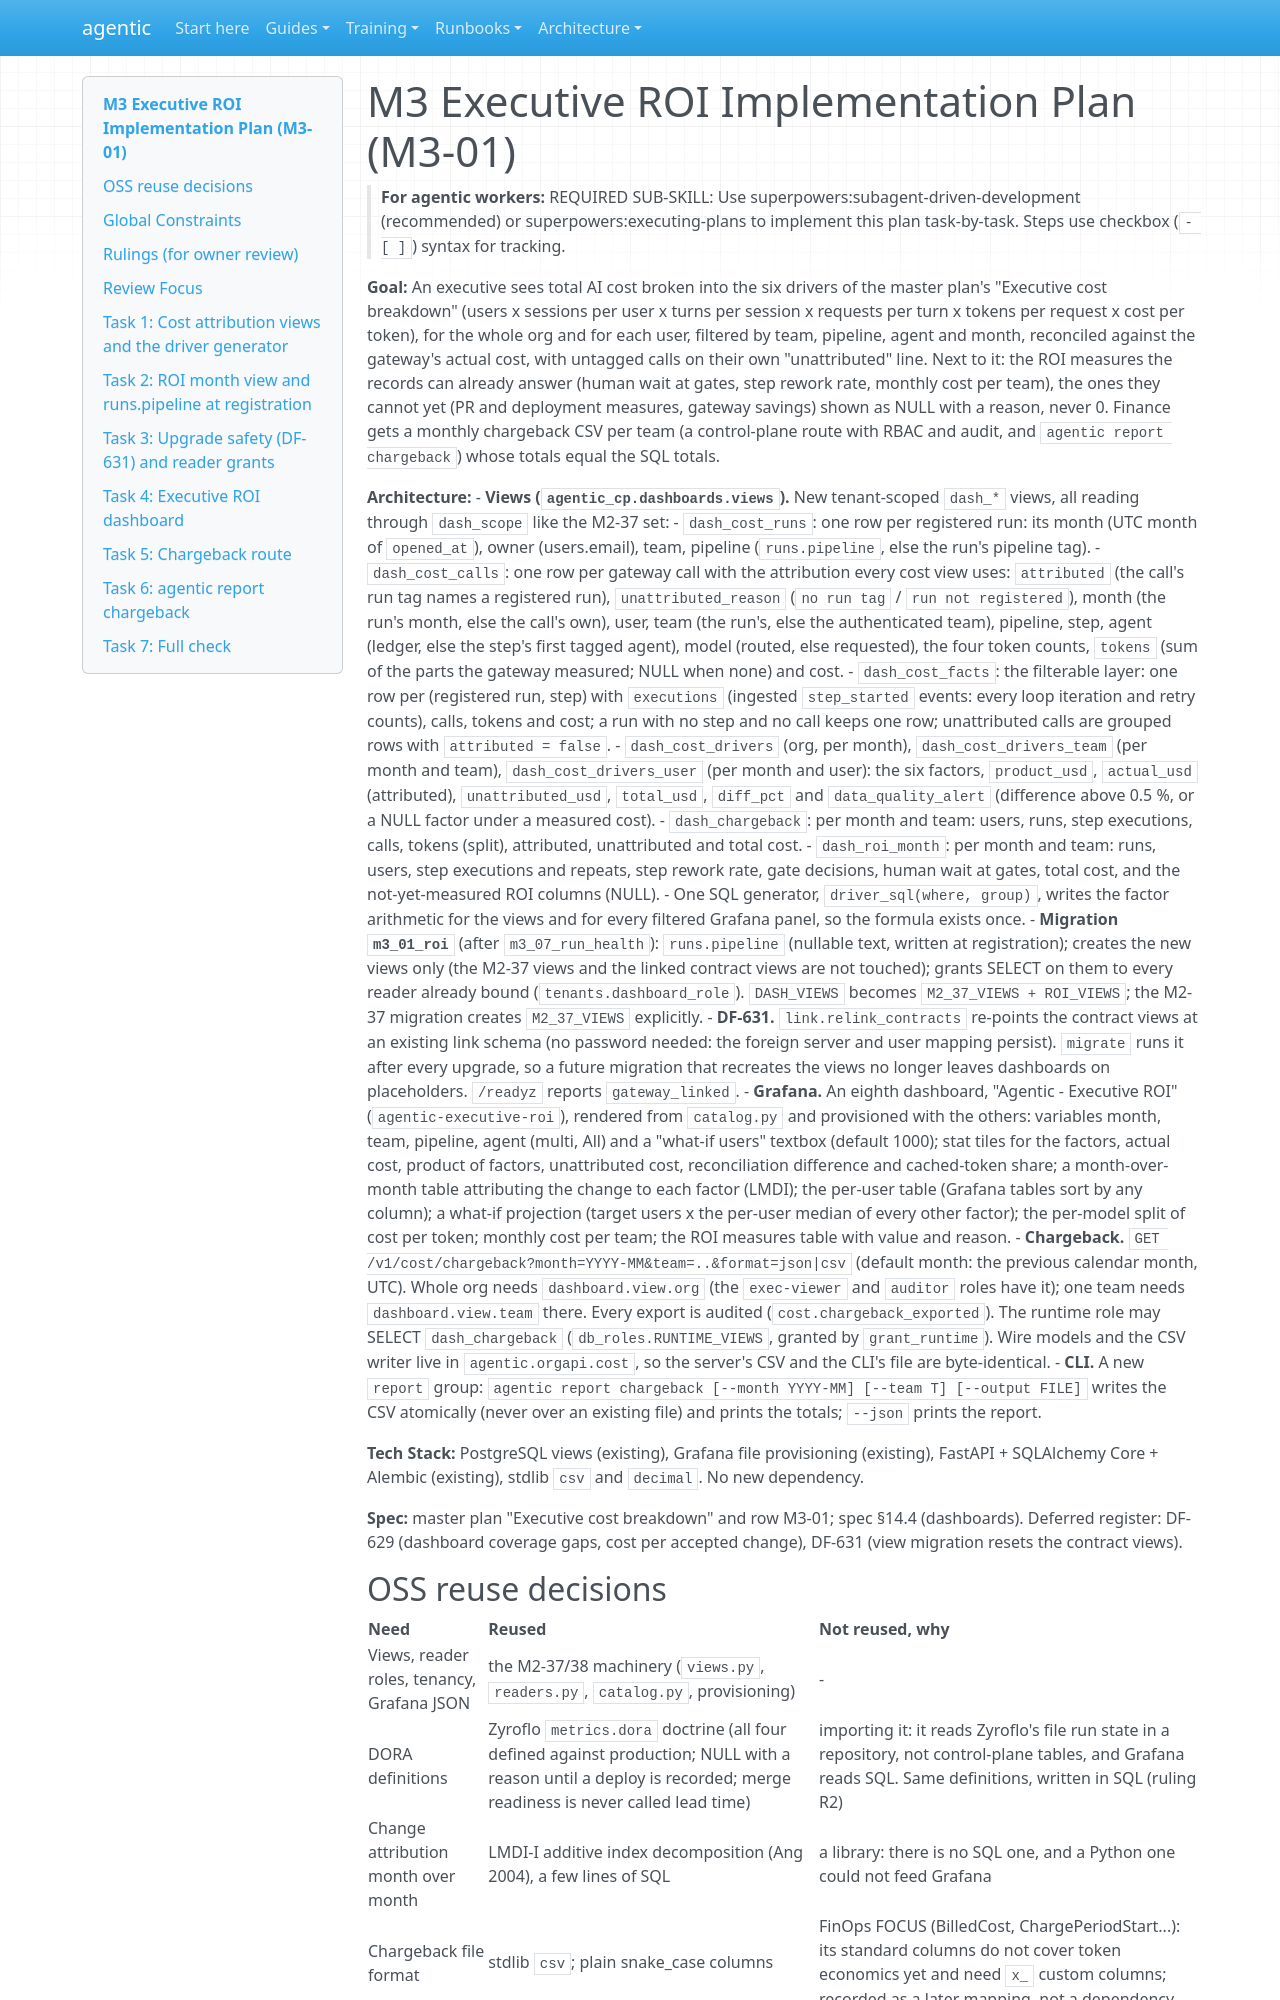

repository: cbeyondcloud/agentic-sdlc · page: superpowers/plans/2026-10-29-m3-roi.html · generator: mkdocs

# M3 Executive ROI Implementation Plan (M3-01)

> **For agentic workers:** REQUIRED SUB-SKILL: Use superpowers:subagent-driven-development (recommended) or superpowers:executing-plans to implement this plan task-by-task. Steps use checkbox (`- [ ]`) syntax for tracking.

**Goal:** An executive sees total AI cost broken into the six drivers of the master plan's "Executive cost breakdown" (users x sessions per user x turns per session x requests per turn x tokens per request x cost per token), for the whole org and for each user, filtered by team, pipeline, agent and month, reconciled against the gateway's actual cost, with untagged calls on their own "unattributed" line. Next to it: the ROI measures the records can already answer (human wait at gates, step rework rate, monthly cost per team), the ones they cannot yet (PR and deployment measures, gateway savings) shown as NULL with a reason, never 0. Finance gets a monthly chargeback CSV per team (a control-plane route with RBAC and audit, and `agentic report chargeback`) whose totals equal the SQL totals.

**Architecture:**
- **Views (`agentic_cp.dashboards.views`).** New tenant-scoped `dash_*` views, all reading through `dash_scope` like the M2-37 set:
  - `dash_cost_runs`: one row per registered run: its month (UTC month of `opened_at`), owner (users.email), team, pipeline (`runs.pipeline`, else the run's pipeline tag).
  - `dash_cost_calls`: one row per gateway call with the attribution every cost view uses: `attributed` (the call's run tag names a registered run), `unattributed_reason` (`no run tag` / `run not registered`), month (the run's month, else the call's own), user, team (the run's, else the authenticated team), pipeline, step, agent (ledger, else the step's first tagged agent), model (routed, else requested), the four token counts, `tokens` (sum of the parts the gateway measured; NULL when none) and cost.
  - `dash_cost_facts`: the filterable layer: one row per (registered run, step) with `executions` (ingested `step_started` events: every loop iteration and retry counts), calls, tokens and cost; a run with no step and no call keeps one row; unattributed calls are grouped rows with `attributed = false`.
  - `dash_cost_drivers` (org, per month), `dash_cost_drivers_team` (per month and team), `dash_cost_drivers_user` (per month and user): the six factors, `product_usd`, `actual_usd` (attributed), `unattributed_usd`, `total_usd`, `diff_pct` and `data_quality_alert` (difference above 0.5 %, or a NULL factor under a measured cost).
  - `dash_chargeback`: per month and team: users, runs, step executions, calls, tokens (split), attributed, unattributed and total cost.
  - `dash_roi_month`: per month and team: runs, users, step executions and repeats, step rework rate, gate decisions, human wait at gates, total cost, and the not-yet-measured ROI columns (NULL).
  - One SQL generator, `driver_sql(where, group)`, writes the factor arithmetic for the views and for every filtered Grafana panel, so the formula exists once.
- **Migration `m3_01_roi`** (after `m3_07_run_health`): `runs.pipeline` (nullable text, written at registration); creates the new views only (the M2-37 views and the linked contract views are not touched); grants SELECT on them to every reader already bound (`tenants.dashboard_role`). `DASH_VIEWS` becomes `M2_37_VIEWS + ROI_VIEWS`; the M2-37 migration creates `M2_37_VIEWS` explicitly.
- **DF-631.** `link.relink_contracts` re-points the contract views at an existing link schema (no password needed: the foreign server and user mapping persist). `migrate` runs it after every upgrade, so a future migration that recreates the views no longer leaves dashboards on placeholders. `/readyz` reports `gateway_linked`.
- **Grafana.** An eighth dashboard, "Agentic - Executive ROI" (`agentic-executive-roi`), rendered from `catalog.py` and provisioned with the others: variables month, team, pipeline, agent (multi, All) and a "what-if users" textbox (default 1000); stat tiles for the factors, actual cost, product of factors, unattributed cost, reconciliation difference and cached-token share; a month-over-month table attributing the change to each factor (LMDI); the per-user table (Grafana tables sort by any column); a what-if projection (target users x the per-user median of every other factor); the per-model split of cost per token; monthly cost per team; the ROI measures table with value and reason.
- **Chargeback.** `GET /v1/cost/chargeback?month=YYYY-MM&team=..&format=json|csv` (default month: the previous calendar month, UTC). Whole org needs `dashboard.view.org` (the `exec-viewer` and `auditor` roles have it); one team needs `dashboard.view.team` there. Every export is audited (`cost.chargeback_exported`). The runtime role may SELECT `dash_chargeback` (`db_roles.RUNTIME_VIEWS`, granted by `grant_runtime`). Wire models and the CSV writer live in `agentic.orgapi.cost`, so the server's CSV and the CLI's file are byte-identical.
- **CLI.** A new `report` group: `agentic report chargeback [--month YYYY-MM] [--team T] [--output FILE]` writes the CSV atomically (never over an existing file) and prints the totals; `--json` prints the report.

**Tech Stack:** PostgreSQL views (existing), Grafana file provisioning (existing), FastAPI + SQLAlchemy Core + Alembic (existing), stdlib `csv` and `decimal`. No new dependency.
